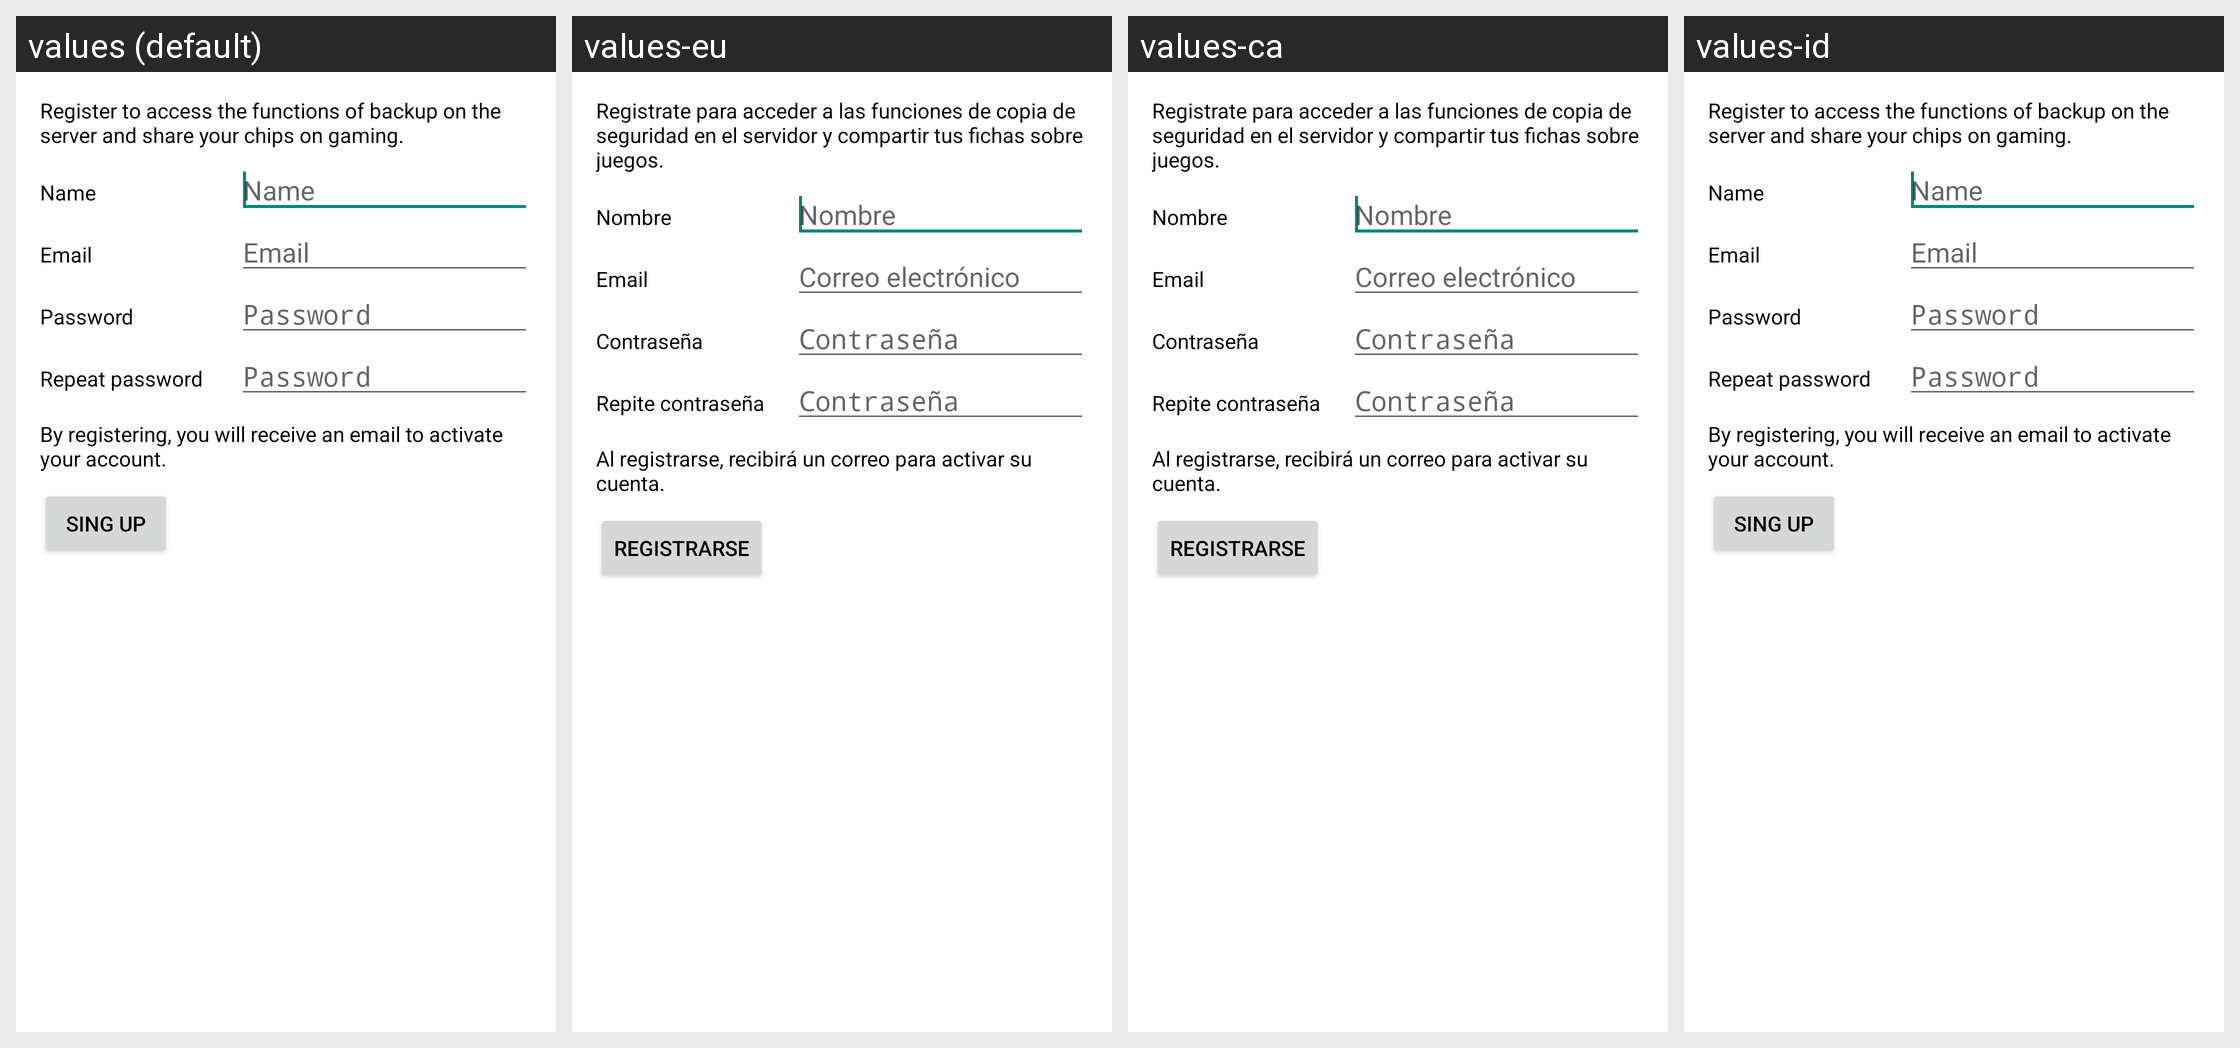

For this localized Android screen grid, give each drawn string resource with its value in every locale shown.
Android screen res/layout/activity_registro.xml rendered under 4 locales, left to right: values (default), values-eu, values-ca, values-id. Device: Nexus 5 (rendered at 1080×1920; each locale shown at half size, 540×960, under a caption strip naming it); theme TemaGeneral.
Other locales in the repository, not shown: values-ar, values-da, values-en, values-en-rGB, values-es, values-fr, values-he, values-hi, values-hu, values-it, values-ja, values-nl, values-pt, values-sk, values-sl, values-sv, values-tr, values-zh-rCN, values-zh-rTW.
Strings drawn on this screen, with the default value and each locale's value (text and hints the layout hard-codes, and strings that could not be matched under every locale, appear in the picture but are not listed):

texto_registro
  values: Register to access the functions of backup on the server and share your chips on gaming.
  values-eu: Registrate para acceder a las funciones de copia de seguridad en el servidor y compartir tus fichas sobre juegos.
  values-ca: Registrate para acceder a las funciones de copia de seguridad en el servidor y compartir tus fichas sobre juegos.
  values-id: Register to access the functions of backup on the server and share your chips on gaming.

etiqueta_nombre
  values: Name
  values-eu: Nombre
  values-ca: Nombre
  values-id: Name

hint_nombre
  values: Name
  values-eu: Nombre
  values-ca: Nombre
  values-id: Name

etiqueta_email
  values: Email
  values-eu: Email
  values-ca: Email
  values-id: Email

hint_email
  values: Email
  values-eu: Correo electrónico
  values-ca: Correo electrónico
  values-id: Email

contrasena
  values: Password
  values-eu: Contraseña
  values-ca: Contraseña
  values-id: Password

hint_contrasena
  values: Password
  values-eu: Contraseña
  values-ca: Contraseña
  values-id: Password

etiqueta_repite_contrasena
  values: Repeat password
  values-eu: Repite contraseña
  values-ca: Repite contraseña
  values-id: Repeat password

registro_mensaje
  values: By registering, you will receive an email to activate your account.
  values-eu: Al registrarse, recibirá un correo para activar su cuenta.
  values-ca: Al registrarse, recibirá un correo para activar su cuenta.
  values-id: By registering, you will receive an email to activate your account.

etiqueta_registro
  values: Sing up
  values-eu: Registrarse
  values-ca: Registrarse
  values-id: Sing up
